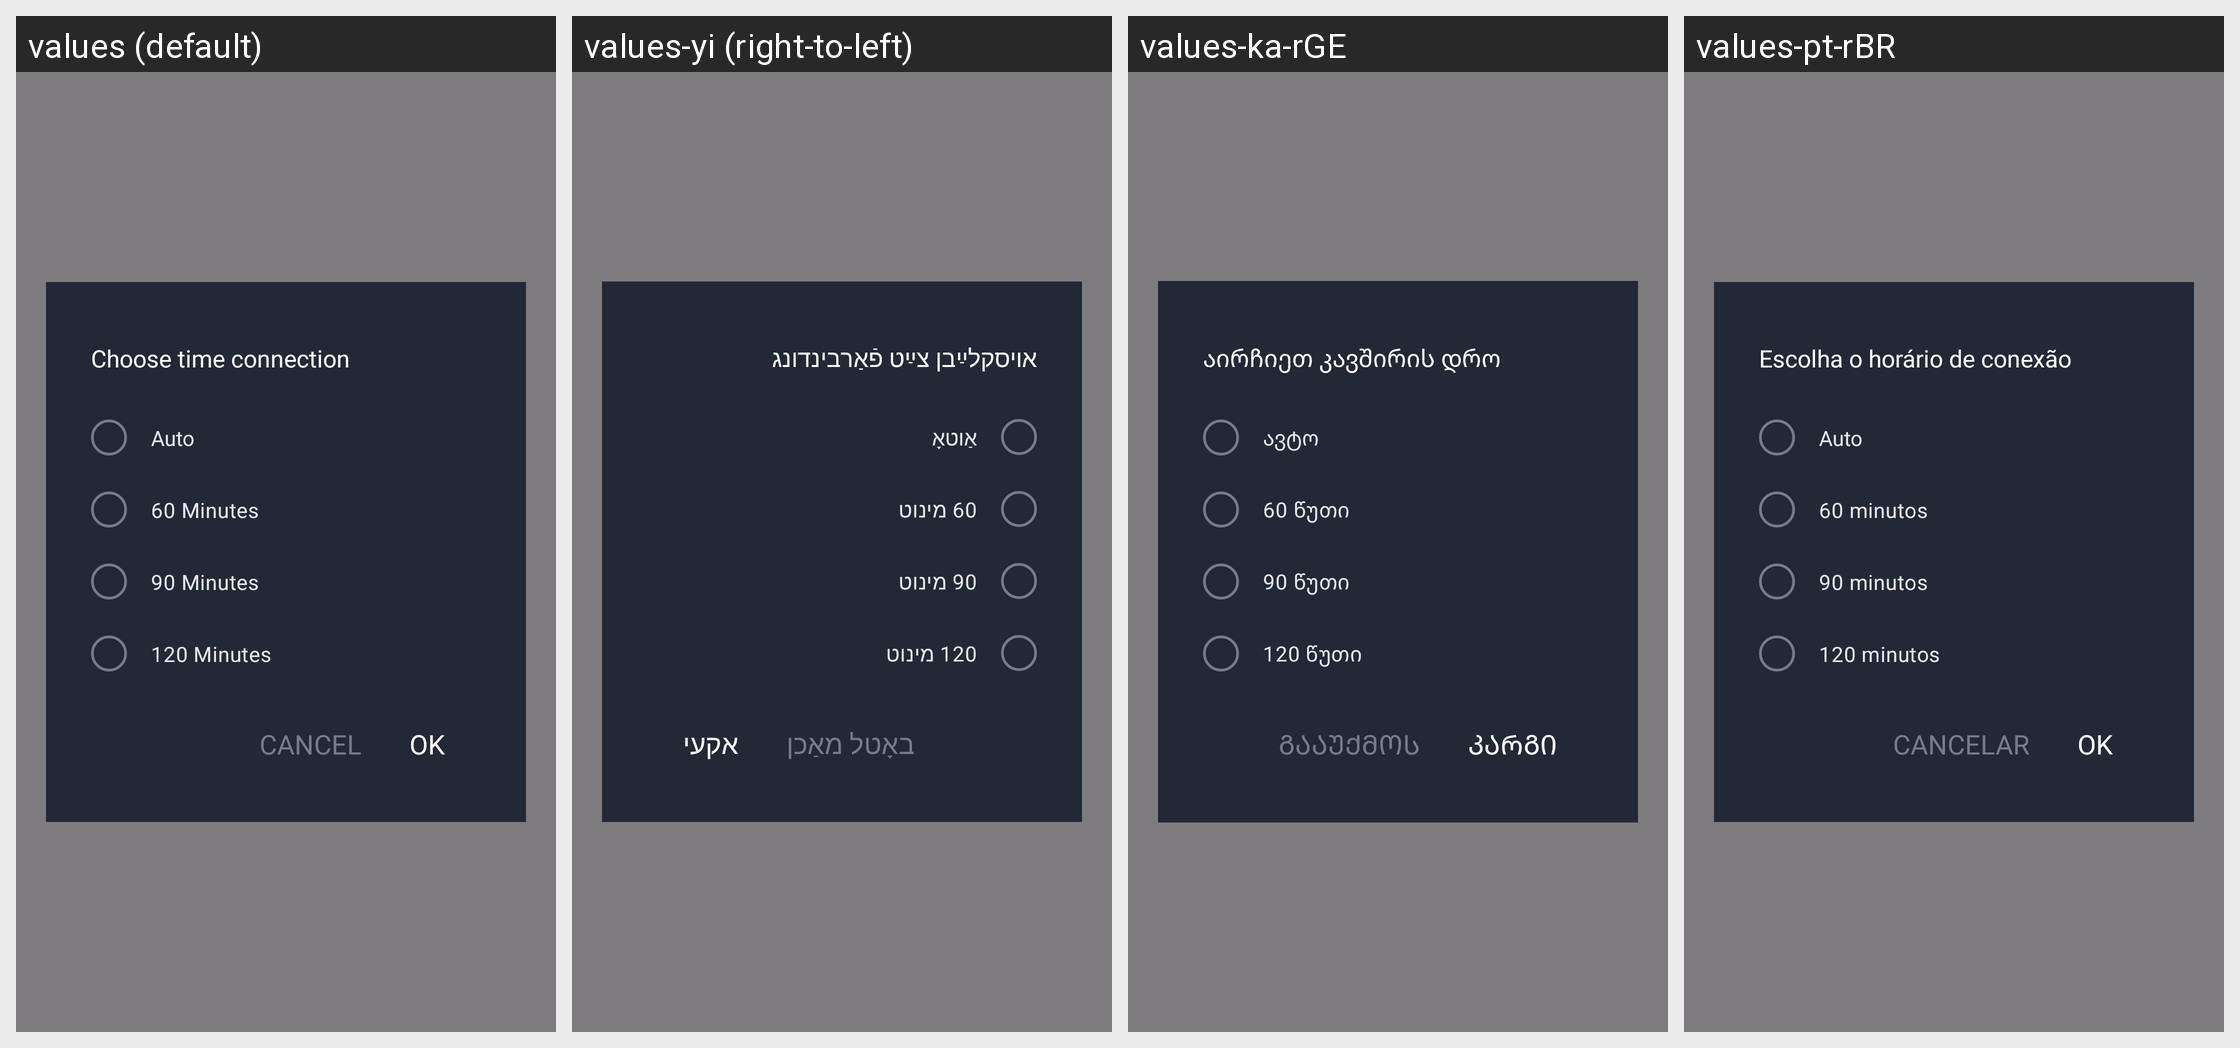

The Android screen above is rendered under several locales of the same app. Produce the string resources it draws, with the default and per-locale values.
Android screen res/layout/dialog_settime.xml rendered under 4 locales, left to right: values (default), values-yi (right-to-left), values-ka-rGE, values-pt-rBR. Device: Nexus 5 (rendered at 1080×1920; each locale shown at half size, 540×960, under a caption strip naming it); theme Theme.SuperVPN.Splash.
Other locales in the repository, not shown: values-af, values-am, values-ar, values-az, values-ba, values-be, values-bg, values-bn, values-bs, values-ca, values-cs, values-cy, values-da, values-de, values-el, values-es, values-es-rEE, values-es-rUS, values-et, values-eu, values-fa, values-fi, values-fr, values-fr-rCA, values-ga, values-gd, values-gl, values-gu, values-hi, values-hr, values-ht, values-hu, values-hy, values-id, values-in, values-is, values-it, values-iw, values-ja, values-jv, values-ka, values-kk, values-km, values-km-rKH, values-kn, values-ko, values-ky, values-lb, values-lo, values-lo-rLA, values-lt, values-lv, values-mg, values-mi, values-mk, values-ml, values-mn, values-mn-rMN, values-mr, values-ms, values-mt, values-my, values-ne, values-nl, values-no, values-pa, values-pl, values-pt, values-pt-rPT, values-ro, values-ru, values-si, values-sk, values-sl, values-sq, values-sr, values-su, values-sv, values-sw, values-ta, values-te, values-tg, values-th, values-tl, values-tr, values-tt, values-uk, values-ur, values-uz, values-vi, values-xh, values-zh-rCN, values-zh-rHK, values-zh-rTW, values-zu.
Strings drawn on this screen, with the default value and each locale's value (text and hints the layout hard-codes, and strings that could not be matched under every locale, appear in the picture but are not listed):

home_settime
  values: Choose time connection
  values-yi: אויסקלײַבן צײַט פֿאַרבינדונג
  values-ka-rGE: აირჩიეთ კავშირის დრო
  values-pt-rBR: Escolha o horário de conexão

auto
  values: Auto
  values-yi: אַוטאָ
  values-ka-rGE: ავტო
  values-pt-rBR: Auto

min_60
  values: 60 Minutes
  values-yi: 60 מינוט
  values-ka-rGE: 60 წუთი
  values-pt-rBR: 60 minutos

min_90
  values: 90 Minutes
  values-yi: 90 מינוט
  values-ka-rGE: 90 წუთი
  values-pt-rBR: 90 minutos

min_120
  values: 120 Minutes
  values-yi: 120 מינוט
  values-ka-rGE: 120 წუთი
  values-pt-rBR: 120 minutos

btn_cancel
  values: Cancel
  values-yi: באָטל מאַכן
  values-ka-rGE: გააუქმოს
  values-pt-rBR: cancelar

btn_ok
  values: OK
  values-yi: אקעי
  values-ka-rGE: კარგი
  values-pt-rBR: OK
